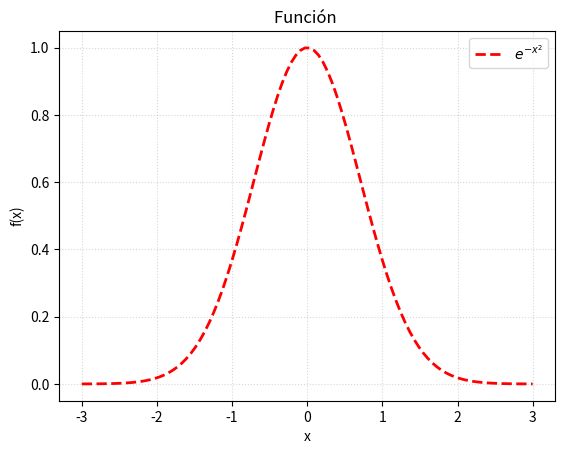

Reproduce this figure in Python.
import numpy as np
import matplotlib.pyplot as plt

x = np.linspace(-3, 3, 100)
f = np.exp(-x**2)

plt.plot(x, f, 'r--', linewidth=2, label=r'$e^{-x^2}$')
plt.title('Función ')
plt.xlabel('x')
plt.ylabel('f(x)')
plt.grid(True, linestyle=':', alpha=0.5)
plt.legend()

plt.show()